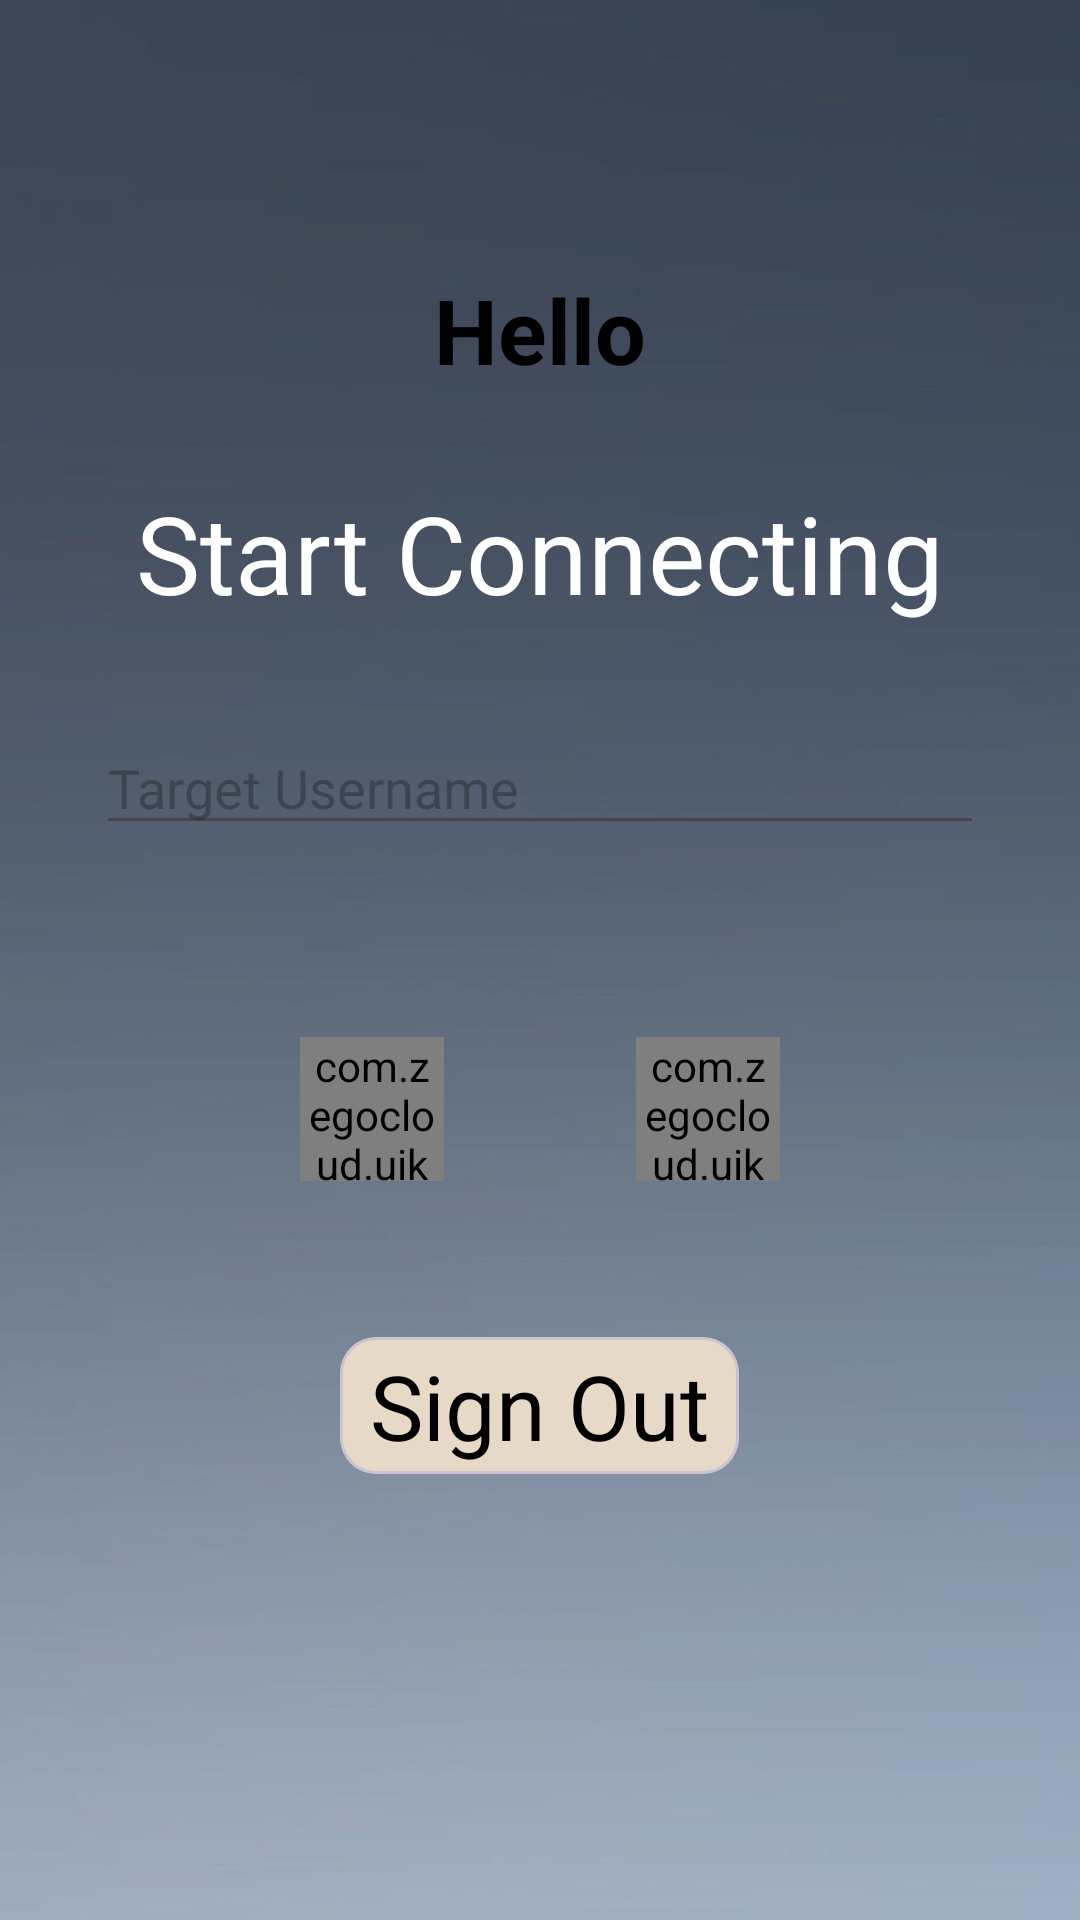

Layout XML and referenced resources for this Android screen:
<!-- AndroidManifest.xml: application theme Theme.Viidoo -->
<!-- res/layout/activity_main.xml -->
<?xml version="1.0" encoding="utf-8"?>
<LinearLayout xmlns:android="http://schemas.android.com/apk/res/android"
    xmlns:app="http://schemas.android.com/apk/res-auto"
    xmlns:tools="http://schemas.android.com/tools"
    android:id="@+id/main"
    android:background="@drawable/bgt"
    android:layout_width="match_parent"
    android:gravity="center"
    android:orientation="vertical"
    android:layout_height="match_parent"
    tools:context=".MainActivity">

  <TextView
      android:layout_width="wrap_content"
      android:layout_height="wrap_content"
      android:textSize="30sp"
      android:layout_marginTop="-50dp"
      android:id="@+id/currentuser"
      android:textStyle="bold"
      android:textColor="@color/black"
      android:text="Hello"/>

  <TextView
      android:layout_width="wrap_content"
      android:layout_height="wrap_content"
      android:textSize="36sp"
      android:layout_marginTop="30dp"
      android:textColor="@color/white"
      android:text="Start Connecting"/>

  <EditText
      android:layout_width="match_parent"
      android:layout_height="wrap_content"
    android:layout_margin="32dp"
      android:textColor="#D1E629"
    android:hint="Target Username"
    android:id="@+id/target_user"/>

  <LinearLayout
      android:layout_width="match_parent"
      android:layout_height="wrap_content"
      android:gravity="center"
    android:orientation="horizontal">


    <com.zegocloud.uikit.prebuilt.call.invite.widget.ZegoSendCallInvitationButton
        android:layout_width="48dp"
        android:layout_height="48dp"
      android:layout_margin="32dp"
      android:id="@+id/voice_call_btn"/>

    <com.zegocloud.uikit.prebuilt.call.invite.widget.ZegoSendCallInvitationButton
        android:layout_width="48dp"
        android:layout_height="48dp"
        android:layout_margin="32dp"
        android:id="@+id/video_call_btn"/>
  </LinearLayout>







  <com.google.android.material.card.MaterialCardView
      android:layout_width="wrap_content"
      android:layout_marginTop="20dp"
      android:id="@+id/sgnOut"
      app:cardBackgroundColor="#E6D9C7"
      android:layout_height="wrap_content">
    <TextView
        android:layout_width="wrap_content"
        android:layout_height="wrap_content"
        android:text="Sign Out"
        android:textSize="30sp"
        android:paddingRight="10dp"
        android:paddingLeft="10dp"
        android:paddingTop="2.5dp"
        android:textColor="@color/black"
        android:paddingBottom="2.5dp" />
  </com.google.android.material.card.MaterialCardView>
</LinearLayout>
<!-- resources referenced by this layout -->
<resources>
  <color name="black">#FF000000</color>
  <color name="white">#FFFFFF</color>
  <!-- drawable bgt: jpg bitmap (drawable, 11064 bytes) -->
  <style name="Theme.Viidoo" parent="Base.Theme.Viidoo" />
  <style name="Base.Theme.Viidoo" parent="Theme.Material3.DayNight.NoActionBar">
          
          
      </style>
</resources>
